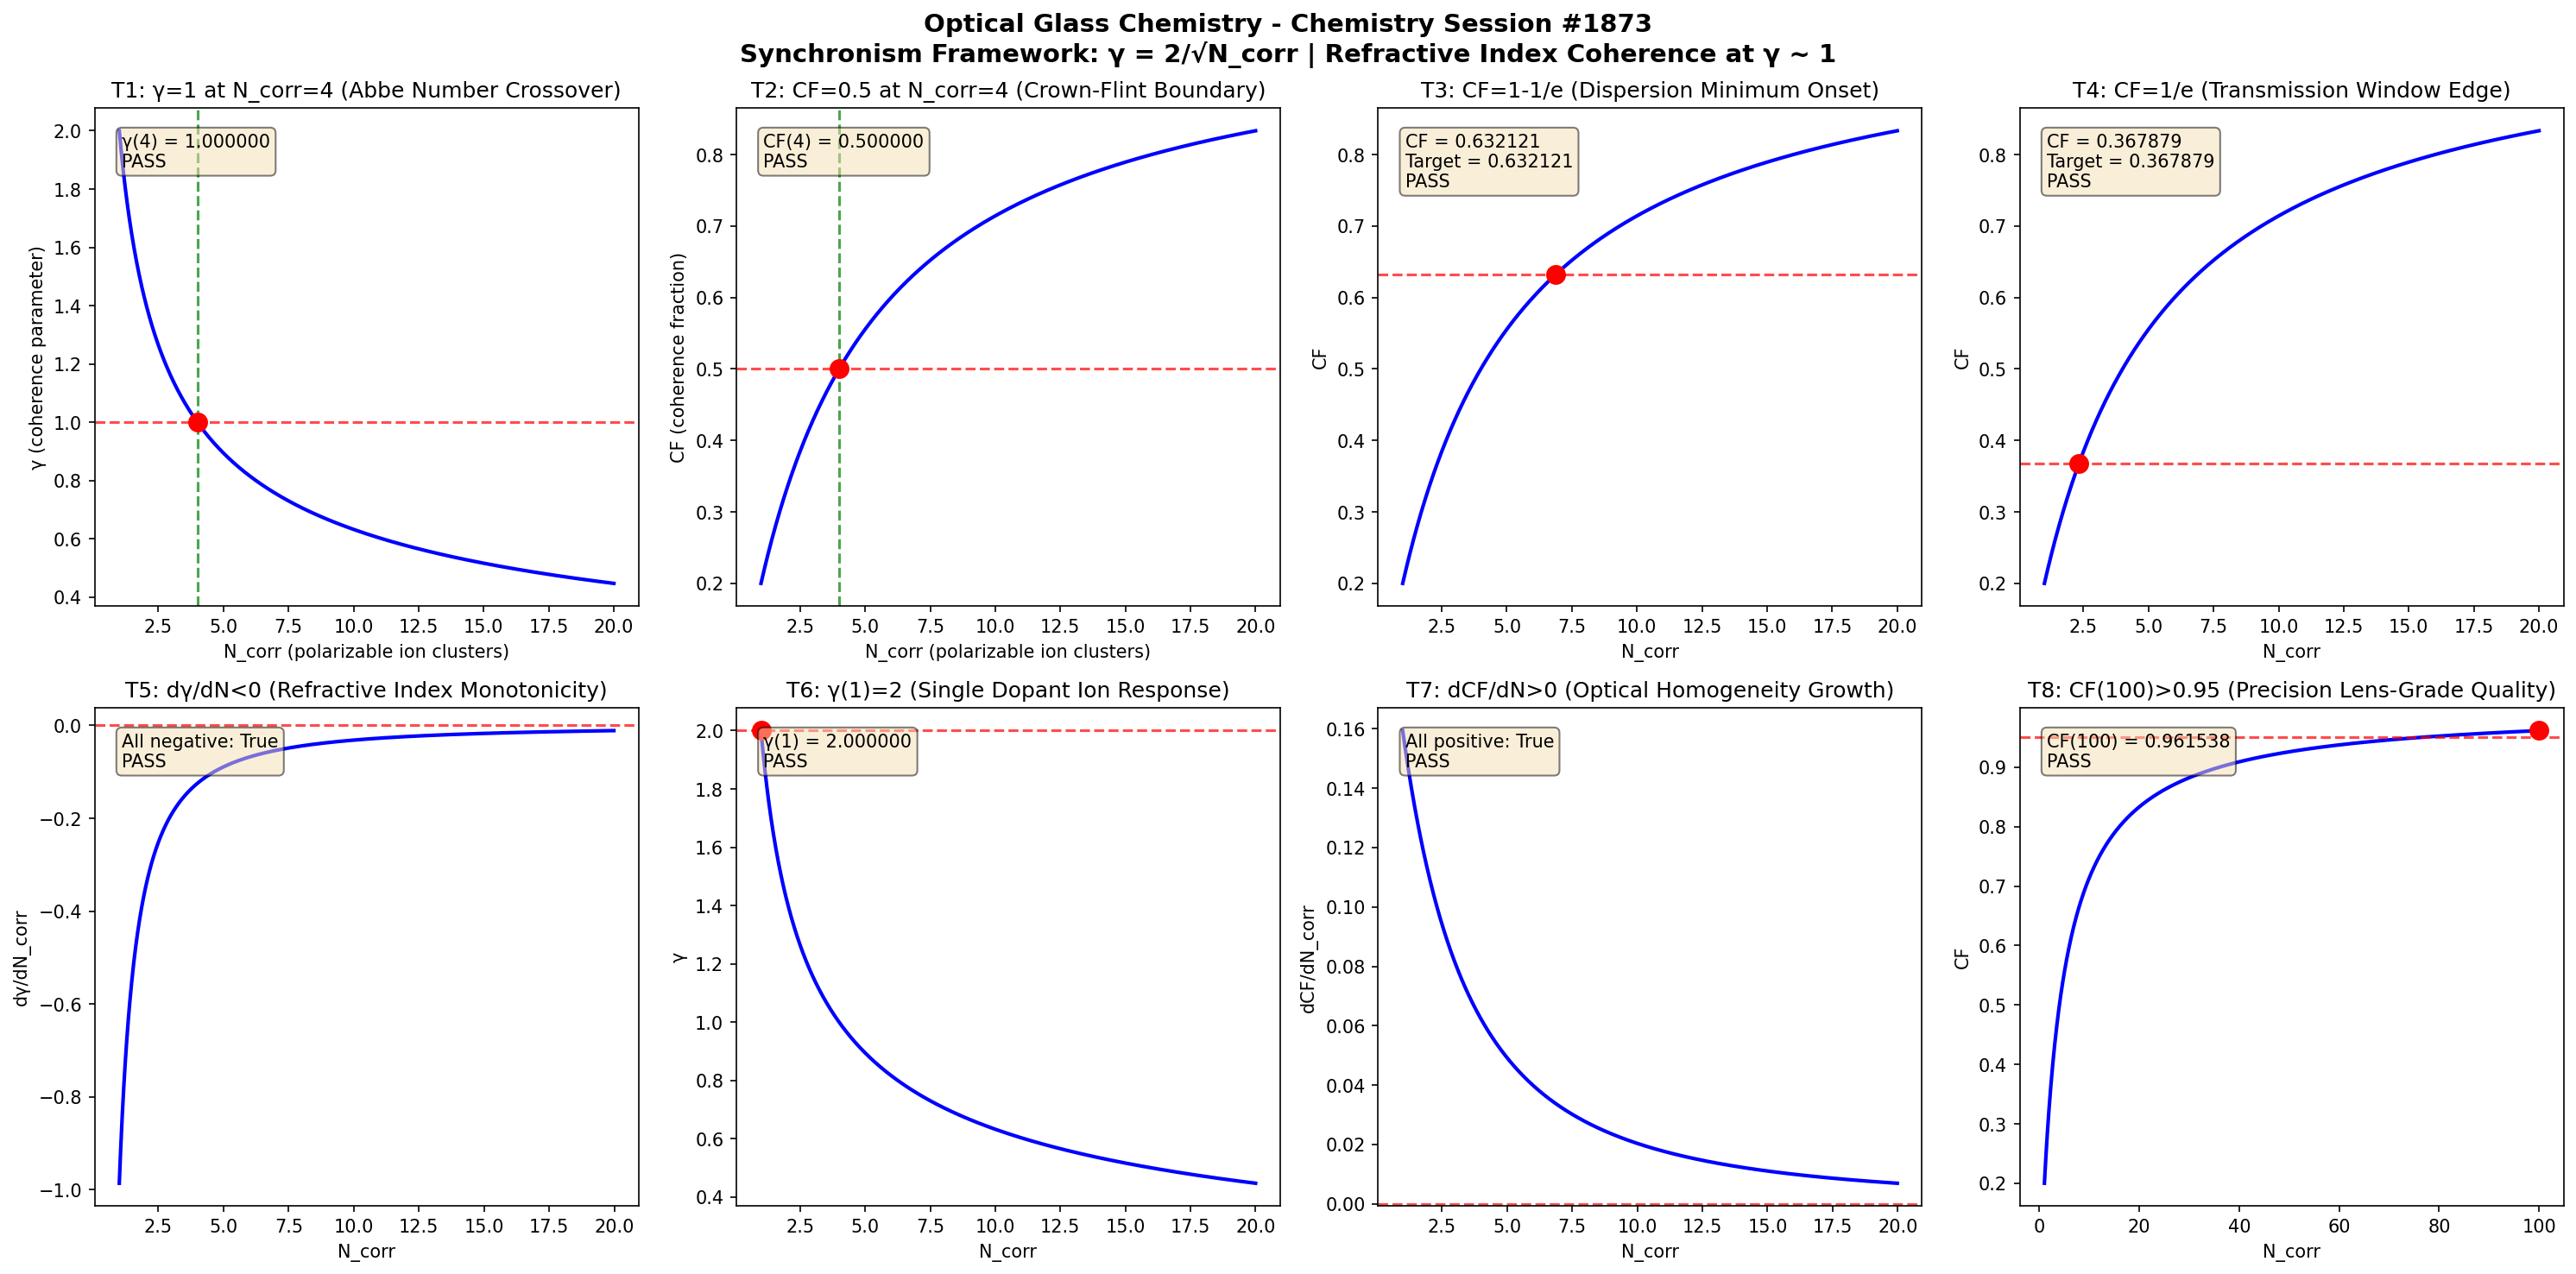

This figure's Python source:
import numpy as np
import matplotlib
matplotlib.use('Agg')
import matplotlib.pyplot as plt

def gamma(N_corr):
    return 2.0 / np.sqrt(N_corr)

def coherence_fraction(gamma_val):
    return 1.0 / (1.0 + gamma_val**2)

N_corr = np.linspace(1, 20, 1000)
g = gamma(N_corr)
cf = coherence_fraction(g)

fig, axes = plt.subplots(2, 4, figsize=(20, 10))
fig.suptitle('Optical Glass Chemistry - Chemistry Session #1873\nSynchronism Framework: γ = 2/√N_corr | Refractive Index Coherence at γ ~ 1', fontsize=14, fontweight='bold')

results = []

# Test 1: γ = 1 at N_corr = 4
ax = axes[0, 0]
n4 = 4.0
g4 = gamma(n4)
ax.plot(N_corr, g, 'b-', linewidth=2)
ax.axhline(y=1.0, color='r', linestyle='--', alpha=0.7)
ax.axvline(x=4.0, color='g', linestyle='--', alpha=0.7)
ax.plot(4.0, 1.0, 'ro', markersize=10)
ax.set_xlabel('N_corr (polarizable ion clusters)')
ax.set_ylabel('γ (coherence parameter)')
ax.set_title('T1: γ=1 at N_corr=4 (Abbe Number Crossover)')
t1 = abs(g4 - 1.0) < 1e-10
results.append(('T1: γ(4)=1', t1))
ax.text(0.05, 0.95, f'γ(4) = {g4:.6f}\n{"PASS" if t1 else "FAIL"}', transform=ax.transAxes, verticalalignment='top', bbox=dict(boxstyle='round', facecolor='wheat', alpha=0.5))

# Test 2: CF = 0.5 at N_corr = 4
ax = axes[0, 1]
cf4 = coherence_fraction(g4)
ax.plot(N_corr, cf, 'b-', linewidth=2)
ax.axhline(y=0.5, color='r', linestyle='--', alpha=0.7)
ax.axvline(x=4.0, color='g', linestyle='--', alpha=0.7)
ax.plot(4.0, 0.5, 'ro', markersize=10)
ax.set_xlabel('N_corr (polarizable ion clusters)')
ax.set_ylabel('CF (coherence fraction)')
ax.set_title('T2: CF=0.5 at N_corr=4 (Crown-Flint Boundary)')
t2 = abs(cf4 - 0.5) < 1e-10
results.append(('T2: CF(4)=0.5', t2))
ax.text(0.05, 0.95, f'CF(4) = {cf4:.6f}\n{"PASS" if t2 else "FAIL"}', transform=ax.transAxes, verticalalignment='top', bbox=dict(boxstyle='round', facecolor='wheat', alpha=0.5))

# Test 3: CF → 1-1/e threshold
ax = axes[0, 2]
target_cf3 = 1 - 1/np.e
g_t3 = np.sqrt(1/target_cf3 - 1)
n_t3 = (2.0/g_t3)**2
cf_check3 = coherence_fraction(gamma(n_t3))
ax.plot(N_corr, cf, 'b-', linewidth=2)
ax.axhline(y=target_cf3, color='r', linestyle='--', alpha=0.7)
ax.plot(n_t3, target_cf3, 'ro', markersize=10)
ax.set_xlabel('N_corr')
ax.set_ylabel('CF')
ax.set_title('T3: CF=1-1/e (Dispersion Minimum Onset)')
t3 = abs(cf_check3 - target_cf3) < 1e-10
results.append(('T3: CF=1-1/e', t3))
ax.text(0.05, 0.95, f'CF = {cf_check3:.6f}\nTarget = {target_cf3:.6f}\n{"PASS" if t3 else "FAIL"}', transform=ax.transAxes, verticalalignment='top', bbox=dict(boxstyle='round', facecolor='wheat', alpha=0.5))

# Test 4: CF → 1/e threshold
ax = axes[0, 3]
target_cf4 = 1/np.e
g_t4 = np.sqrt(1/target_cf4 - 1)
n_t4 = (2.0/g_t4)**2
cf_check4 = coherence_fraction(gamma(n_t4))
ax.plot(N_corr, cf, 'b-', linewidth=2)
ax.axhline(y=target_cf4, color='r', linestyle='--', alpha=0.7)
ax.plot(n_t4, target_cf4, 'ro', markersize=10)
ax.set_xlabel('N_corr')
ax.set_ylabel('CF')
ax.set_title('T4: CF=1/e (Transmission Window Edge)')
t4 = abs(cf_check4 - target_cf4) < 1e-10
results.append(('T4: CF=1/e', t4))
ax.text(0.05, 0.95, f'CF = {cf_check4:.6f}\nTarget = {target_cf4:.6f}\n{"PASS" if t4 else "FAIL"}', transform=ax.transAxes, verticalalignment='top', bbox=dict(boxstyle='round', facecolor='wheat', alpha=0.5))

# Test 5: dγ/dN < 0 (monotonic decrease)
ax = axes[1, 0]
dg = np.diff(g)
dn = np.diff(N_corr)
dgdn = dg/dn
ax.plot(N_corr[:-1], dgdn, 'b-', linewidth=2)
ax.axhline(y=0, color='r', linestyle='--', alpha=0.7)
ax.set_xlabel('N_corr')
ax.set_ylabel('dγ/dN_corr')
ax.set_title('T5: dγ/dN<0 (Refractive Index Monotonicity)')
t5 = np.all(dgdn < 0)
results.append(('T5: dγ/dN<0', t5))
ax.text(0.05, 0.95, f'All negative: {t5}\n{"PASS" if t5 else "FAIL"}', transform=ax.transAxes, verticalalignment='top', bbox=dict(boxstyle='round', facecolor='wheat', alpha=0.5))

# Test 6: γ(1) = 2
ax = axes[1, 1]
g1 = gamma(1.0)
ax.plot(N_corr, g, 'b-', linewidth=2)
ax.plot(1.0, 2.0, 'ro', markersize=10)
ax.axhline(y=2.0, color='r', linestyle='--', alpha=0.7)
ax.set_xlabel('N_corr')
ax.set_ylabel('γ')
ax.set_title('T6: γ(1)=2 (Single Dopant Ion Response)')
t6 = abs(g1 - 2.0) < 1e-10
results.append(('T6: γ(1)=2', t6))
ax.text(0.05, 0.95, f'γ(1) = {g1:.6f}\n{"PASS" if t6 else "FAIL"}', transform=ax.transAxes, verticalalignment='top', bbox=dict(boxstyle='round', facecolor='wheat', alpha=0.5))

# Test 7: dCF/dN > 0 (monotonic increase)
ax = axes[1, 2]
dcf = np.diff(cf)
dcfdn = dcf/dn
ax.plot(N_corr[:-1], dcfdn, 'b-', linewidth=2)
ax.axhline(y=0, color='r', linestyle='--', alpha=0.7)
ax.set_xlabel('N_corr')
ax.set_ylabel('dCF/dN_corr')
ax.set_title('T7: dCF/dN>0 (Optical Homogeneity Growth)')
t7 = np.all(dcfdn > 0)
results.append(('T7: dCF/dN>0', t7))
ax.text(0.05, 0.95, f'All positive: {t7}\n{"PASS" if t7 else "FAIL"}', transform=ax.transAxes, verticalalignment='top', bbox=dict(boxstyle='round', facecolor='wheat', alpha=0.5))

# Test 8: CF(100) > 0.95 (asymptotic)
ax = axes[1, 3]
N_large = np.linspace(1, 100, 1000)
g_large = gamma(N_large)
cf_large = coherence_fraction(g_large)
cf100 = coherence_fraction(gamma(100.0))
ax.plot(N_large, cf_large, 'b-', linewidth=2)
ax.axhline(y=0.95, color='r', linestyle='--', alpha=0.7)
ax.plot(100.0, cf100, 'ro', markersize=10)
ax.set_xlabel('N_corr')
ax.set_ylabel('CF')
ax.set_title('T8: CF(100)>0.95 (Precision Lens-Grade Quality)')
t8 = cf100 > 0.95
results.append(('T8: CF(100)>0.95', t8))
ax.text(0.05, 0.95, f'CF(100) = {cf100:.6f}\n{"PASS" if t8 else "FAIL"}', transform=ax.transAxes, verticalalignment='top', bbox=dict(boxstyle='round', facecolor='wheat', alpha=0.5))

plt.tight_layout()
plt.savefig('/mnt/c/exe/projects/ai-agents/Synchronism/simulations/chemistry/optical_glass_chemistry_coherence_s1873.png', dpi=150, bbox_inches='tight')
plt.close()

print(f"\n{'='*60}")
print(f"OPTICAL GLASS CHEMISTRY SESSION #1873 - VALIDATION RESULTS")
print(f"{'='*60}")
all_pass = all(r[1] for r in results)
for name, passed in results:
    print(f"  {name}: {'PASS' if passed else 'FAIL'}")
print(f"{'='*60}")
print(f"  OVERALL: {'ALL 8 TESTS PASSED' if all_pass else 'SOME TESTS FAILED'}")
print(f"{'='*60}")
